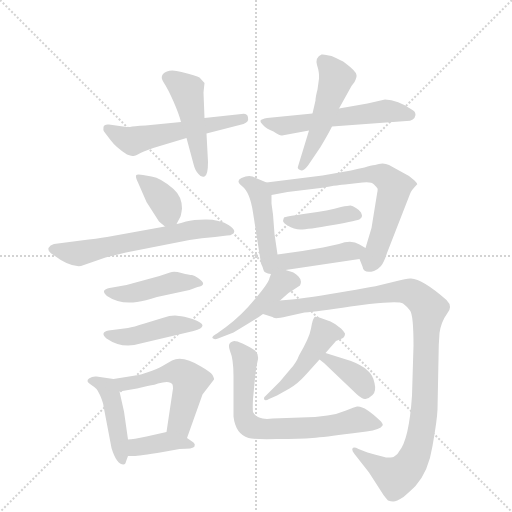
t = 0.00 s
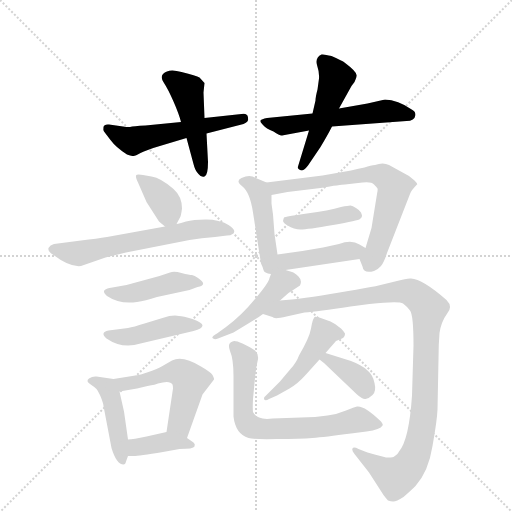
t = 2.67 s
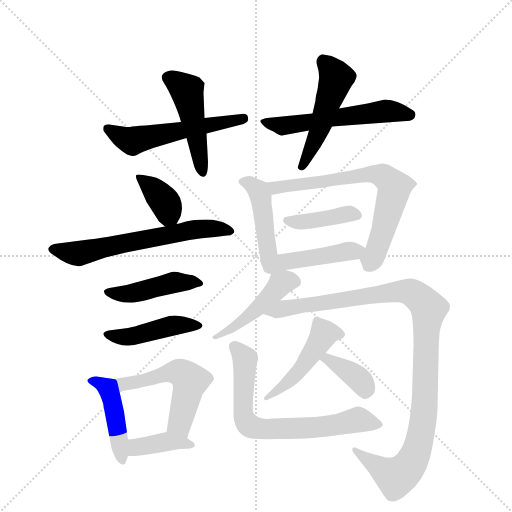
t = 5.33 s
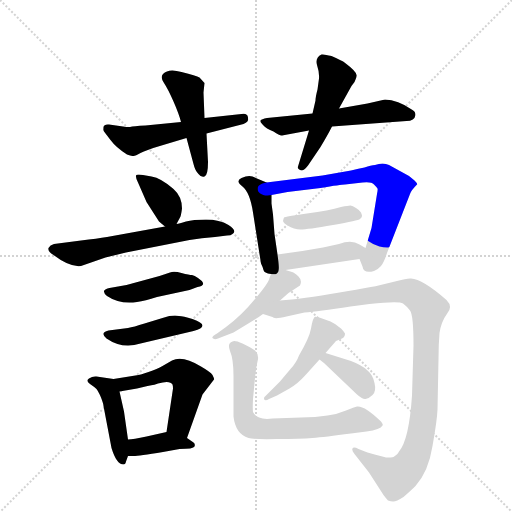
t = 8.00 s
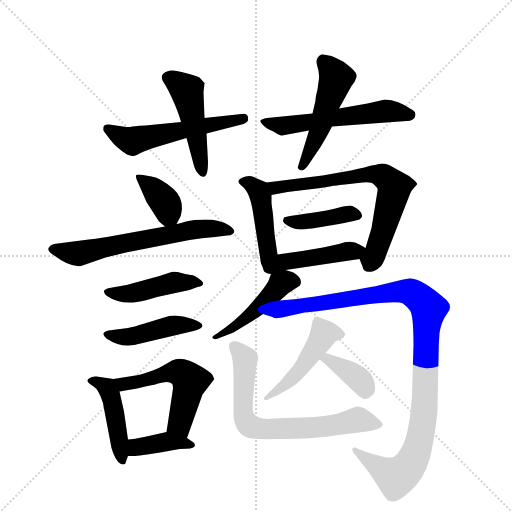
t = 10.67 s
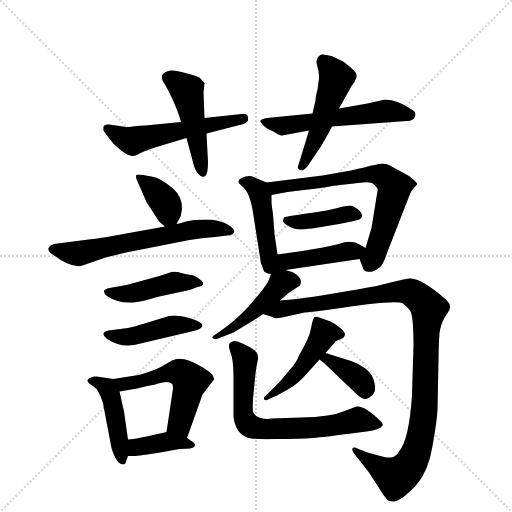
t = 13.33 s

The animated SVG that drew these frames (rendered in a browser with its animation timeline set to each time). Animation: 20 CSS @keyframes rules; one cycle of 13.33 s.

<svg version="1.1" viewBox="0 0 1024 1024" xmlns="http://www.w3.org/2000/svg">
  <g stroke="lightgray" stroke-dasharray="1,1" stroke-width="1" transform="scale(4, 4)">
    <line x1="0" y1="0" x2="256" y2="256"></line>
    <line x1="256" y1="0" x2="0" y2="256"></line>
    <line x1="128" y1="0" x2="128" y2="256"></line>
    <line x1="0" y1="128" x2="256" y2="128"></line>
  </g>
  <g transform="scale(1, -1) translate(0, -855)">
    <style type="text/css">
      
        @keyframes keyframes0 {
          from {
            stroke: blue;
            stroke-dashoffset: 537;
            stroke-width: 128;
          }
          64% {
            animation-timing-function: step-end;
            stroke: blue;
            stroke-dashoffset: 0;
            stroke-width: 128;
          }
          to {
            stroke: black;
            stroke-width: 1024;
          }
        }
        #make-me-a-hanzi-animation-0 {
          animation: keyframes0 0.68701171875s both;
          animation-delay: 0s;
          animation-timing-function: linear;
        }
      
        @keyframes keyframes1 {
          from {
            stroke: blue;
            stroke-dashoffset: 467;
            stroke-width: 128;
          }
          60% {
            animation-timing-function: step-end;
            stroke: blue;
            stroke-dashoffset: 0;
            stroke-width: 128;
          }
          to {
            stroke: black;
            stroke-width: 1024;
          }
        }
        #make-me-a-hanzi-animation-1 {
          animation: keyframes1 0.6300455729166666s both;
          animation-delay: 0.68701171875s;
          animation-timing-function: linear;
        }
      
        @keyframes keyframes2 {
          from {
            stroke: blue;
            stroke-dashoffset: 551;
            stroke-width: 128;
          }
          64% {
            animation-timing-function: step-end;
            stroke: blue;
            stroke-dashoffset: 0;
            stroke-width: 128;
          }
          to {
            stroke: black;
            stroke-width: 1024;
          }
        }
        #make-me-a-hanzi-animation-2 {
          animation: keyframes2 0.6984049479166666s both;
          animation-delay: 1.3170572916666665s;
          animation-timing-function: linear;
        }
      
        @keyframes keyframes3 {
          from {
            stroke: blue;
            stroke-dashoffset: 491;
            stroke-width: 128;
          }
          62% {
            animation-timing-function: step-end;
            stroke: blue;
            stroke-dashoffset: 0;
            stroke-width: 128;
          }
          to {
            stroke: black;
            stroke-width: 1024;
          }
        }
        #make-me-a-hanzi-animation-3 {
          animation: keyframes3 0.6495768229166666s both;
          animation-delay: 2.015462239583333s;
          animation-timing-function: linear;
        }
      
        @keyframes keyframes4 {
          from {
            stroke: blue;
            stroke-dashoffset: 361;
            stroke-width: 128;
          }
          54% {
            animation-timing-function: step-end;
            stroke: blue;
            stroke-dashoffset: 0;
            stroke-width: 128;
          }
          to {
            stroke: black;
            stroke-width: 1024;
          }
        }
        #make-me-a-hanzi-animation-4 {
          animation: keyframes4 0.5437825520833334s both;
          animation-delay: 2.6650390624999996s;
          animation-timing-function: linear;
        }
      
        @keyframes keyframes5 {
          from {
            stroke: blue;
            stroke-dashoffset: 613;
            stroke-width: 128;
          }
          67% {
            animation-timing-function: step-end;
            stroke: blue;
            stroke-dashoffset: 0;
            stroke-width: 128;
          }
          to {
            stroke: black;
            stroke-width: 1024;
          }
        }
        #make-me-a-hanzi-animation-5 {
          animation: keyframes5 0.7488606770833334s both;
          animation-delay: 3.208821614583333s;
          animation-timing-function: linear;
        }
      
        @keyframes keyframes6 {
          from {
            stroke: blue;
            stroke-dashoffset: 440;
            stroke-width: 128;
          }
          59% {
            animation-timing-function: step-end;
            stroke: blue;
            stroke-dashoffset: 0;
            stroke-width: 128;
          }
          to {
            stroke: black;
            stroke-width: 1024;
          }
        }
        #make-me-a-hanzi-animation-6 {
          animation: keyframes6 0.6080729166666666s both;
          animation-delay: 3.9576822916666665s;
          animation-timing-function: linear;
        }
      
        @keyframes keyframes7 {
          from {
            stroke: blue;
            stroke-dashoffset: 443;
            stroke-width: 128;
          }
          59% {
            animation-timing-function: step-end;
            stroke: blue;
            stroke-dashoffset: 0;
            stroke-width: 128;
          }
          to {
            stroke: black;
            stroke-width: 1024;
          }
        }
        #make-me-a-hanzi-animation-7 {
          animation: keyframes7 0.6105143229166666s both;
          animation-delay: 4.565755208333333s;
          animation-timing-function: linear;
        }
      
        @keyframes keyframes8 {
          from {
            stroke: blue;
            stroke-dashoffset: 436;
            stroke-width: 128;
          }
          59% {
            animation-timing-function: step-end;
            stroke: blue;
            stroke-dashoffset: 0;
            stroke-width: 128;
          }
          to {
            stroke: black;
            stroke-width: 1024;
          }
        }
        #make-me-a-hanzi-animation-8 {
          animation: keyframes8 0.6048177083333334s both;
          animation-delay: 5.17626953125s;
          animation-timing-function: linear;
        }
      
        @keyframes keyframes9 {
          from {
            stroke: blue;
            stroke-dashoffset: 521;
            stroke-width: 128;
          }
          63% {
            animation-timing-function: step-end;
            stroke: blue;
            stroke-dashoffset: 0;
            stroke-width: 128;
          }
          to {
            stroke: black;
            stroke-width: 1024;
          }
        }
        #make-me-a-hanzi-animation-9 {
          animation: keyframes9 0.6739908854166666s both;
          animation-delay: 5.781087239583333s;
          animation-timing-function: linear;
        }
      
        @keyframes keyframes10 {
          from {
            stroke: blue;
            stroke-dashoffset: 384;
            stroke-width: 128;
          }
          56% {
            animation-timing-function: step-end;
            stroke: blue;
            stroke-dashoffset: 0;
            stroke-width: 128;
          }
          to {
            stroke: black;
            stroke-width: 1024;
          }
        }
        #make-me-a-hanzi-animation-10 {
          animation: keyframes10 0.5625s both;
          animation-delay: 6.455078125s;
          animation-timing-function: linear;
        }
      
        @keyframes keyframes11 {
          from {
            stroke: blue;
            stroke-dashoffset: 452;
            stroke-width: 128;
          }
          60% {
            animation-timing-function: step-end;
            stroke: blue;
            stroke-dashoffset: 0;
            stroke-width: 128;
          }
          to {
            stroke: black;
            stroke-width: 1024;
          }
        }
        #make-me-a-hanzi-animation-11 {
          animation: keyframes11 0.6178385416666666s both;
          animation-delay: 7.017578125s;
          animation-timing-function: linear;
        }
      
        @keyframes keyframes12 {
          from {
            stroke: blue;
            stroke-dashoffset: 681;
            stroke-width: 128;
          }
          69% {
            animation-timing-function: step-end;
            stroke: blue;
            stroke-dashoffset: 0;
            stroke-width: 128;
          }
          to {
            stroke: black;
            stroke-width: 1024;
          }
        }
        #make-me-a-hanzi-animation-12 {
          animation: keyframes12 0.80419921875s both;
          animation-delay: 7.635416666666667s;
          animation-timing-function: linear;
        }
      
        @keyframes keyframes13 {
          from {
            stroke: blue;
            stroke-dashoffset: 400;
            stroke-width: 128;
          }
          57% {
            animation-timing-function: step-end;
            stroke: blue;
            stroke-dashoffset: 0;
            stroke-width: 128;
          }
          to {
            stroke: black;
            stroke-width: 1024;
          }
        }
        #make-me-a-hanzi-animation-13 {
          animation: keyframes13 0.5755208333333334s both;
          animation-delay: 8.439615885416668s;
          animation-timing-function: linear;
        }
      
        @keyframes keyframes14 {
          from {
            stroke: blue;
            stroke-dashoffset: 441;
            stroke-width: 128;
          }
          59% {
            animation-timing-function: step-end;
            stroke: blue;
            stroke-dashoffset: 0;
            stroke-width: 128;
          }
          to {
            stroke: black;
            stroke-width: 1024;
          }
        }
        #make-me-a-hanzi-animation-14 {
          animation: keyframes14 0.60888671875s both;
          animation-delay: 9.015136718750002s;
          animation-timing-function: linear;
        }
      
        @keyframes keyframes15 {
          from {
            stroke: blue;
            stroke-dashoffset: 452;
            stroke-width: 128;
          }
          60% {
            animation-timing-function: step-end;
            stroke: blue;
            stroke-dashoffset: 0;
            stroke-width: 128;
          }
          to {
            stroke: black;
            stroke-width: 1024;
          }
        }
        #make-me-a-hanzi-animation-15 {
          animation: keyframes15 0.6178385416666666s both;
          animation-delay: 9.624023437500002s;
          animation-timing-function: linear;
        }
      
        @keyframes keyframes16 {
          from {
            stroke: blue;
            stroke-dashoffset: 1049;
            stroke-width: 128;
          }
          77% {
            animation-timing-function: step-end;
            stroke: blue;
            stroke-dashoffset: 0;
            stroke-width: 128;
          }
          to {
            stroke: black;
            stroke-width: 1024;
          }
        }
        #make-me-a-hanzi-animation-16 {
          animation: keyframes16 1.1036783854166667s both;
          animation-delay: 10.241861979166668s;
          animation-timing-function: linear;
        }
      
        @keyframes keyframes17 {
          from {
            stroke: blue;
            stroke-dashoffset: 463;
            stroke-width: 128;
          }
          60% {
            animation-timing-function: step-end;
            stroke: blue;
            stroke-dashoffset: 0;
            stroke-width: 128;
          }
          to {
            stroke: black;
            stroke-width: 1024;
          }
        }
        #make-me-a-hanzi-animation-17 {
          animation: keyframes17 0.6267903645833334s both;
          animation-delay: 11.345540364583334s;
          animation-timing-function: linear;
        }
      
        @keyframes keyframes18 {
          from {
            stroke: blue;
            stroke-dashoffset: 370;
            stroke-width: 128;
          }
          55% {
            animation-timing-function: step-end;
            stroke: blue;
            stroke-dashoffset: 0;
            stroke-width: 128;
          }
          to {
            stroke: black;
            stroke-width: 1024;
          }
        }
        #make-me-a-hanzi-animation-18 {
          animation: keyframes18 0.5511067708333334s both;
          animation-delay: 11.972330729166668s;
          animation-timing-function: linear;
        }
      
        @keyframes keyframes19 {
          from {
            stroke: blue;
            stroke-dashoffset: 688;
            stroke-width: 128;
          }
          69% {
            animation-timing-function: step-end;
            stroke: blue;
            stroke-dashoffset: 0;
            stroke-width: 128;
          }
          to {
            stroke: black;
            stroke-width: 1024;
          }
        }
        #make-me-a-hanzi-animation-19 {
          animation: keyframes19 0.8098958333333334s both;
          animation-delay: 12.523437500000002s;
          animation-timing-function: linear;
        }
      
    </style>
    
      <path d="M 323 564 L 373 579 L 413 588 L 487 607 Q 498 611 496 620 Q 495 629 483 627 L 409 619 L 362 611 L 291 604 Q 266 603 260 601 Q 252 601 246 602 L 218 606 Q 208 607 207 601 Q 206 595 208 592 L 221 575 Q 232 560 254 546 Q 264 543 267 543 Q 271 543 281 549 Q 292 555 323 564 Z" fill="lightgray"></path>
    
      <path d="M 373 579 L 387 527 Q 390 514 397 507 Q 402 500 409 502 Q 416 504 416 531 L 413 588 L 409 619 L 407 670 L 409 689 L 399 700 Q 393 704 363 711 Q 337 719 326 707 Q 320 700 328 689 Q 336 677 347 652 Q 358 627 362 611 L 373 579 Z" fill="lightgray"></path>
    
      <path d="M 831 625 Q 831 632 825 635 Q 795 656 770 656 L 735 648 L 678 638 L 625 628 L 534 619 Q 523 617 521 614 Q 520 611 526 605 Q 532 598 547 592 Q 560 583 564 584 L 618 594 L 664 602 L 813 613 Q 829 613 831 625 Z" fill="lightgray"></path>
    
      <path d="M 678 638 L 703 683 L 709 691 Q 714 701 713 705 Q 713 712 689 730 Q 686 733 663 743 Q 648 747 643 746 Q 630 740 634 725 Q 639 710 638 698 L 635 676 Q 631 661 631 654 L 625 628 L 618 594 L 596 522 Q 594 518 600 515 Q 606 511 616 524 L 641 561 Q 656 586 664 602 L 678 638 Z" fill="lightgray"></path>
    
      <path d="M 353 407 L 360 420 Q 362 423 364 438 Q 364 462 347 477 Q 322 499 303 502 L 286 505 Q 273 507 272 504 Q 271 500 276 490 L 293 451 L 318 412 L 330 402 C 344 390 344 390 353 407 Z" fill="lightgray"></path>
    
      <path d="M 330 402 L 214 381 Q 195 378 162 374 L 108 367 Q 100 365 97 359 Q 95 353 107 345 Q 140 320 162 323 L 211 340 L 252 350 L 379 375 Q 403 379 430 381 L 454 384 Q 462 384 465 387 Q 475 393 457 405 Q 439 416 412 416 Q 386 416 372 412 Q 358 408 353 407 L 330 402 Z" fill="lightgray"></path>
    
      <path d="M 253 285 L 219 279 Q 210 277 208 273 Q 207 269 214 263 Q 239 246 274 251 Q 290 253 314 261 L 379 275 L 395 281 Q 417 285 396 299 Q 389 304 384 305 Q 379 305 363 309 Q 348 313 340 310 L 319 303 L 253 285 Z" fill="lightgray"></path>
    
      <path d="M 256 199 L 217 194 Q 199 190 213 178 Q 245 156 281 168 L 387 193 Q 405 198 405 204 Q 405 210 385 217 Q 366 223 358 223 Q 346 226 325 219 L 289 208 Q 267 201 256 199 Z" fill="lightgray"></path>
    
      <path d="M 252 -68 L 256 -57 L 256 -24 L 248 32 L 239 72 C 234 96 234 96 227 97 L 193 102 Q 185 103 178 98 Q 171 93 180 87 Q 189 81 193 77 Q 197 72 202 60 Q 207 47 207 43 L 223 -41 Q 233 -74 247 -74 Q 251 -74 252 -68 Z" fill="lightgray"></path>
    
      <path d="M 374 -21 L 405 66 L 428 96 Q 429 97 425 105 Q 421 111 402 122 Q 365 145 344 134 L 325 123 Q 315 117 297 111 Q 280 105 277 105 L 227 97 C 197 92 209 67 239 72 L 274 78 L 295 83 Q 312 86 316 88 Q 340 95 345 86 Q 346 83 346 78 L 333 -9 C 329 -39 364 -49 374 -21 Z" fill="lightgray"></path>
    
      <path d="M 256 -57 L 266 -57 Q 271 -58 326 -49 L 359 -43 Q 387 -43 389 -38 Q 391 -33 387 -30 L 374 -21 C 351 -5 351 -5 333 -9 L 293 -18 Q 266 -24 256 -24 C 226 -26 226 -57 256 -57 Z" fill="lightgray"></path>
    
      <path d="M 533 490 L 505 502 Q 496 505 483 499 Q 470 493 485 482 Q 500 470 506 430 L 522 328 Q 526 320 527 315 Q 528 309 542 307 C 561 303 559 316 555 346 L 549 387 L 546 426 L 543 448 L 543 465 C 543 486 543 486 533 490 Z" fill="lightgray"></path>
    
      <path d="M 719 337 L 725 322 Q 727 307 748 313 Q 756 316 762 323 Q 768 330 774 349 L 820 467 Q 822 474 834 486 Q 836 487 829 494 L 818 503 L 778 525 Q 766 531 750 525 Q 742 525 729 520 Q 718 518 702 514 L 645 504 L 533 490 C 503 486 514 459 543 465 L 575 471 L 641 479 Q 682 486 690 486 L 725 490 Q 743 492 748 486 Q 754 480 755 478 Q 756 476 754 467 L 743 399 L 731 359 C 722 330 716 345 719 337 Z" fill="lightgray"></path>
    
      <path d="M 712 439 Q 705 444 701 444 Q 697 444 682 441 Q 658 434 614 428 Q 570 422 568 420 Q 567 418 566 413 Q 567 409 575 404 Q 588 396 601 396 Q 615 396 666 405 Q 717 414 720 417 Q 724 420 724 423 Q 724 425 722 430 Q 720 434 712 439 Z" fill="lightgray"></path>
    
      <path d="M 571 315 L 719 337 C 749 341 757 344 731 359 L 719 366 Q 703 376 678 367 L 646 360 Q 603 352 555 346 C 498 339 529 309 571 315 Z" fill="lightgray"></path>
    
      <path d="M 560 254 L 577 269 L 600 284 Q 605 294 597 302 Q 589 310 584 311 L 571 315 C 548 322 548 322 542 307 L 539 299 Q 538 290 510 257 Q 483 224 452 201 L 434 188 Q 423 182 425 179 Q 428 175 436 178 L 467 190 L 495 207 Q 514 218 526 227 L 560 254 Z" fill="lightgray"></path>
    
      <path d="M 526 227 L 545 221 Q 548 216 573 222 L 609 230 Q 635 232 701 242 L 739 247 Q 798 253 806 248 Q 814 242 820 234 Q 827 225 827 164 L 824 64 Q 818 -25 798 -48 Q 796 -53 787 -59 Q 783 -60 772 -60 Q 763 -57 753 -55 L 735 -50 L 717 -43 Q 707 -38 705 -42 Q 703 -46 709 -53 L 738 -90 L 767 -135 Q 773 -143 776 -146 Q 782 -148 786 -148 Q 791 -149 807 -139 Q 823 -125 831 -117 Q 857 -88 865 -37 Q 874 13 875 36 L 877 137 Q 877 166 879 189 Q 882 211 895 229 Q 906 242 893 255 Q 845 297 822 298 Q 815 299 794 293 L 757 284 Q 754 283 679 270 Q 604 257 560 254 C 530 251 498 237 526 227 Z" fill="lightgray"></path>
    
      <path d="M 651 149 L 672 173 L 684 178 Q 690 181 690 188 Q 688 192 682 198 L 670 207 L 661 212 L 647 217 Q 631 223 629 221 L 628 219 Q 625 216 622 198 Q 619 180 598 144 Q 593 130 581 117 L 560 92 L 532 64 Q 527 61 528 57 Q 530 52 538 57 L 554 64 L 579 78 Q 596 88 612 106 L 639 136 L 651 149 Z" fill="lightgray"></path>
    
      <path d="M 702 133 L 651 149 C 622 158 615 154 639 136 L 648 129 L 713 67 Q 725 56 731 57 Q 738 58 745 65 Q 753 72 749 89 Q 746 105 734 115 Q 723 125 702 133 Z" fill="lightgray"></path>
    
      <path d="M 702 -12 L 733 -8 Q 761 -4 765 4 Q 767 6 762 12 Q 729 44 714 42 Q 709 41 692 34 Q 676 27 655 24 L 630 21 L 545 18 Q 514 14 506 31 Q 505 37 506 57 L 510 99 Q 512 119 515 132 Q 519 145 510 154 Q 502 160 485 168 Q 469 175 465 172 Q 454 169 460 153 Q 467 137 467 103 L 467 22 Q 471 -13 497 -21 Q 508 -24 554 -23 Q 601 -23 625 -21 Q 649 -19 702 -12 Z" fill="lightgray"></path>
    
    
      <clipPath id="make-me-a-hanzi-clip-0">
        <path d="M 323 564 L 373 579 L 413 588 L 487 607 Q 498 611 496 620 Q 495 629 483 627 L 409 619 L 362 611 L 291 604 Q 266 603 260 601 Q 252 601 246 602 L 218 606 Q 208 607 207 601 Q 206 595 208 592 L 221 575 Q 232 560 254 546 Q 264 543 267 543 Q 271 543 281 549 Q 292 555 323 564 Z"></path>
      </clipPath>
      <path clip-path="url(#make-me-a-hanzi-clip-0)" d="M 215 597 L 263 573 L 486 617" fill="none" id="make-me-a-hanzi-animation-0" stroke-dasharray="409 818" stroke-linecap="round"></path>
    
      <clipPath id="make-me-a-hanzi-clip-1">
        <path d="M 373 579 L 387 527 Q 390 514 397 507 Q 402 500 409 502 Q 416 504 416 531 L 413 588 L 409 619 L 407 670 L 409 689 L 399 700 Q 393 704 363 711 Q 337 719 326 707 Q 320 700 328 689 Q 336 677 347 652 Q 358 627 362 611 L 373 579 Z"></path>
      </clipPath>
      <path clip-path="url(#make-me-a-hanzi-clip-1)" d="M 337 699 L 365 682 L 377 662 L 405 510" fill="none" id="make-me-a-hanzi-animation-1" stroke-dasharray="339 678" stroke-linecap="round"></path>
    
      <clipPath id="make-me-a-hanzi-clip-2">
        <path d="M 831 625 Q 831 632 825 635 Q 795 656 770 656 L 735 648 L 678 638 L 625 628 L 534 619 Q 523 617 521 614 Q 520 611 526 605 Q 532 598 547 592 Q 560 583 564 584 L 618 594 L 664 602 L 813 613 Q 829 613 831 625 Z"></path>
      </clipPath>
      <path clip-path="url(#make-me-a-hanzi-clip-2)" d="M 529 613 L 565 603 L 769 633 L 820 625" fill="none" id="make-me-a-hanzi-animation-2" stroke-dasharray="423 846" stroke-linecap="round"></path>
    
      <clipPath id="make-me-a-hanzi-clip-3">
        <path d="M 678 638 L 703 683 L 709 691 Q 714 701 713 705 Q 713 712 689 730 Q 686 733 663 743 Q 648 747 643 746 Q 630 740 634 725 Q 639 710 638 698 L 635 676 Q 631 661 631 654 L 625 628 L 618 594 L 596 522 Q 594 518 600 515 Q 606 511 616 524 L 641 561 Q 656 586 664 602 L 678 638 Z"></path>
      </clipPath>
      <path clip-path="url(#make-me-a-hanzi-clip-3)" d="M 646 734 L 673 700 L 632 577 L 603 522" fill="none" id="make-me-a-hanzi-animation-3" stroke-dasharray="363 726" stroke-linecap="round"></path>
    
      <clipPath id="make-me-a-hanzi-clip-4">
        <path d="M 353 407 L 360 420 Q 362 423 364 438 Q 364 462 347 477 Q 322 499 303 502 L 286 505 Q 273 507 272 504 Q 271 500 276 490 L 293 451 L 318 412 L 330 402 C 344 390 344 390 353 407 Z"></path>
      </clipPath>
      <path clip-path="url(#make-me-a-hanzi-clip-4)" d="M 279 499 L 329 452 L 336 437 L 333 417" fill="none" id="make-me-a-hanzi-animation-4" stroke-dasharray="233 466" stroke-linecap="round"></path>
    
      <clipPath id="make-me-a-hanzi-clip-5">
        <path d="M 330 402 L 214 381 Q 195 378 162 374 L 108 367 Q 100 365 97 359 Q 95 353 107 345 Q 140 320 162 323 L 211 340 L 252 350 L 379 375 Q 403 379 430 381 L 454 384 Q 462 384 465 387 Q 475 393 457 405 Q 439 416 412 416 Q 386 416 372 412 Q 358 408 353 407 L 330 402 Z"></path>
      </clipPath>
      <path clip-path="url(#make-me-a-hanzi-clip-5)" d="M 106 358 L 157 348 L 391 397 L 457 394" fill="none" id="make-me-a-hanzi-animation-5" stroke-dasharray="485 970" stroke-linecap="round"></path>
    
      <clipPath id="make-me-a-hanzi-clip-6">
        <path d="M 253 285 L 219 279 Q 210 277 208 273 Q 207 269 214 263 Q 239 246 274 251 Q 290 253 314 261 L 379 275 L 395 281 Q 417 285 396 299 Q 389 304 384 305 Q 379 305 363 309 Q 348 313 340 310 L 319 303 L 253 285 Z"></path>
      </clipPath>
      <path clip-path="url(#make-me-a-hanzi-clip-6)" d="M 216 271 L 250 267 L 348 290 L 397 290" fill="none" id="make-me-a-hanzi-animation-6" stroke-dasharray="312 624" stroke-linecap="round"></path>
    
      <clipPath id="make-me-a-hanzi-clip-7">
        <path d="M 256 199 L 217 194 Q 199 190 213 178 Q 245 156 281 168 L 387 193 Q 405 198 405 204 Q 405 210 385 217 Q 366 223 358 223 Q 346 226 325 219 L 289 208 Q 267 201 256 199 Z"></path>
      </clipPath>
      <path clip-path="url(#make-me-a-hanzi-clip-7)" d="M 215 186 L 259 181 L 352 205 L 399 204" fill="none" id="make-me-a-hanzi-animation-7" stroke-dasharray="315 630" stroke-linecap="round"></path>
    
      <clipPath id="make-me-a-hanzi-clip-8">
        <path d="M 252 -68 L 256 -57 L 256 -24 L 248 32 L 239 72 C 234 96 234 96 227 97 L 193 102 Q 185 103 178 98 Q 171 93 180 87 Q 189 81 193 77 Q 197 72 202 60 Q 207 47 207 43 L 223 -41 Q 233 -74 247 -74 Q 251 -74 252 -68 Z"></path>
      </clipPath>
      <path clip-path="url(#make-me-a-hanzi-clip-8)" d="M 187 94 L 209 83 L 219 70 L 245 -67" fill="none" id="make-me-a-hanzi-animation-8" stroke-dasharray="308 616" stroke-linecap="round"></path>
    
      <clipPath id="make-me-a-hanzi-clip-9">
        <path d="M 374 -21 L 405 66 L 428 96 Q 429 97 425 105 Q 421 111 402 122 Q 365 145 344 134 L 325 123 Q 315 117 297 111 Q 280 105 277 105 L 227 97 C 197 92 209 67 239 72 L 274 78 L 295 83 Q 312 86 316 88 Q 340 95 345 86 Q 346 83 346 78 L 333 -9 C 329 -39 364 -49 374 -21 Z"></path>
      </clipPath>
      <path clip-path="url(#make-me-a-hanzi-clip-9)" d="M 234 93 L 254 87 L 339 110 L 368 106 L 381 93 L 360 6 L 369 -11" fill="none" id="make-me-a-hanzi-animation-9" stroke-dasharray="393 786" stroke-linecap="round"></path>
    
      <clipPath id="make-me-a-hanzi-clip-10">
        <path d="M 256 -57 L 266 -57 Q 271 -58 326 -49 L 359 -43 Q 387 -43 389 -38 Q 391 -33 387 -30 L 374 -21 C 351 -5 351 -5 333 -9 L 293 -18 Q 266 -24 256 -24 C 226 -26 226 -57 256 -57 Z"></path>
      </clipPath>
      <path clip-path="url(#make-me-a-hanzi-clip-10)" d="M 261 -51 L 276 -39 L 335 -28 L 383 -35" fill="none" id="make-me-a-hanzi-animation-10" stroke-dasharray="256 512" stroke-linecap="round"></path>
    
      <clipPath id="make-me-a-hanzi-clip-11">
        <path d="M 533 490 L 505 502 Q 496 505 483 499 Q 470 493 485 482 Q 500 470 506 430 L 522 328 Q 526 320 527 315 Q 528 309 542 307 C 561 303 559 316 555 346 L 549 387 L 546 426 L 543 448 L 543 465 C 543 486 543 486 533 490 Z"></path>
      </clipPath>
      <path clip-path="url(#make-me-a-hanzi-clip-11)" d="M 486 491 L 506 485 L 521 461 L 539 315" fill="none" id="make-me-a-hanzi-animation-11" stroke-dasharray="324 648" stroke-linecap="round"></path>
    
      <clipPath id="make-me-a-hanzi-clip-12">
        <path d="M 719 337 L 725 322 Q 727 307 748 313 Q 756 316 762 323 Q 768 330 774 349 L 820 467 Q 822 474 834 486 Q 836 487 829 494 L 818 503 L 778 525 Q 766 531 750 525 Q 742 525 729 520 Q 718 518 702 514 L 645 504 L 533 490 C 503 486 514 459 543 465 L 575 471 L 641 479 Q 682 486 690 486 L 725 490 Q 743 492 748 486 Q 754 480 755 478 Q 756 476 754 467 L 743 399 L 731 359 C 722 330 716 345 719 337 Z"></path>
      </clipPath>
      <path clip-path="url(#make-me-a-hanzi-clip-12)" d="M 541 486 L 551 479 L 740 507 L 772 499 L 789 480 L 767 394 L 739 325" fill="none" id="make-me-a-hanzi-animation-12" stroke-dasharray="553 1106" stroke-linecap="round"></path>
    
      <clipPath id="make-me-a-hanzi-clip-13">
        <path d="M 712 439 Q 705 444 701 444 Q 697 444 682 441 Q 658 434 614 428 Q 570 422 568 420 Q 567 418 566 413 Q 567 409 575 404 Q 588 396 601 396 Q 615 396 666 405 Q 717 414 720 417 Q 724 420 724 423 Q 724 425 722 430 Q 720 434 712 439 Z"></path>
      </clipPath>
      <path clip-path="url(#make-me-a-hanzi-clip-13)" d="M 573 415 L 597 411 L 699 428 L 715 424" fill="none" id="make-me-a-hanzi-animation-13" stroke-dasharray="272 544" stroke-linecap="round"></path>
    
      <clipPath id="make-me-a-hanzi-clip-14">
        <path d="M 571 315 L 719 337 C 749 341 757 344 731 359 L 719 366 Q 703 376 678 367 L 646 360 Q 603 352 555 346 C 498 339 529 309 571 315 Z"></path>
      </clipPath>
      <path clip-path="url(#make-me-a-hanzi-clip-14)" d="M 548 312 L 567 332 L 722 357" fill="none" id="make-me-a-hanzi-animation-14" stroke-dasharray="313 626" stroke-linecap="round"></path>
    
      <clipPath id="make-me-a-hanzi-clip-15">
        <path d="M 560 254 L 577 269 L 600 284 Q 605 294 597 302 Q 589 310 584 311 L 571 315 C 548 322 548 322 542 307 L 539 299 Q 538 290 510 257 Q 483 224 452 201 L 434 188 Q 423 182 425 179 Q 428 175 436 178 L 467 190 L 495 207 Q 514 218 526 227 L 560 254 Z"></path>
      </clipPath>
      <path clip-path="url(#make-me-a-hanzi-clip-15)" d="M 588 291 L 560 287 L 505 229 L 467 200 L 431 182" fill="none" id="make-me-a-hanzi-animation-15" stroke-dasharray="324 648" stroke-linecap="round"></path>
    
      <clipPath id="make-me-a-hanzi-clip-16">
        <path d="M 526 227 L 545 221 Q 548 216 573 222 L 609 230 Q 635 232 701 242 L 739 247 Q 798 253 806 248 Q 814 242 820 234 Q 827 225 827 164 L 824 64 Q 818 -25 798 -48 Q 796 -53 787 -59 Q 783 -60 772 -60 Q 763 -57 753 -55 L 735 -50 L 717 -43 Q 707 -38 705 -42 Q 703 -46 709 -53 L 738 -90 L 767 -135 Q 773 -143 776 -146 Q 782 -148 786 -148 Q 791 -149 807 -139 Q 823 -125 831 -117 Q 857 -88 865 -37 Q 874 13 875 36 L 877 137 Q 877 166 879 189 Q 882 211 895 229 Q 906 242 893 255 Q 845 297 822 298 Q 815 299 794 293 L 757 284 Q 754 283 679 270 Q 604 257 560 254 C 530 251 498 237 526 227 Z"></path>
      </clipPath>
      <path clip-path="url(#make-me-a-hanzi-clip-16)" d="M 532 231 L 793 272 L 825 269 L 858 237 L 847 22 L 826 -65 L 807 -90 L 792 -99 L 711 -46" fill="none" id="make-me-a-hanzi-animation-16" stroke-dasharray="921 1842" stroke-linecap="round"></path>
    
      <clipPath id="make-me-a-hanzi-clip-17">
        <path d="M 651 149 L 672 173 L 684 178 Q 690 181 690 188 Q 688 192 682 198 L 670 207 L 661 212 L 647 217 Q 631 223 629 221 L 628 219 Q 625 216 622 198 Q 619 180 598 144 Q 593 130 581 117 L 560 92 L 532 64 Q 527 61 528 57 Q 530 52 538 57 L 554 64 L 579 78 Q 596 88 612 106 L 639 136 L 651 149 Z"></path>
      </clipPath>
      <path clip-path="url(#make-me-a-hanzi-clip-17)" d="M 632 218 L 646 192 L 639 170 L 587 101 L 533 59" fill="none" id="make-me-a-hanzi-animation-17" stroke-dasharray="335 670" stroke-linecap="round"></path>
    
      <clipPath id="make-me-a-hanzi-clip-18">
        <path d="M 702 133 L 651 149 C 622 158 615 154 639 136 L 648 129 L 713 67 Q 725 56 731 57 Q 738 58 745 65 Q 753 72 749 89 Q 746 105 734 115 Q 723 125 702 133 Z"></path>
      </clipPath>
      <path clip-path="url(#make-me-a-hanzi-clip-18)" d="M 646 136 L 655 138 L 709 104 L 725 88 L 730 70" fill="none" id="make-me-a-hanzi-animation-18" stroke-dasharray="242 484" stroke-linecap="round"></path>
    
      <clipPath id="make-me-a-hanzi-clip-19">
        <path d="M 702 -12 L 733 -8 Q 761 -4 765 4 Q 767 6 762 12 Q 729 44 714 42 Q 709 41 692 34 Q 676 27 655 24 L 630 21 L 545 18 Q 514 14 506 31 Q 505 37 506 57 L 510 99 Q 512 119 515 132 Q 519 145 510 154 Q 502 160 485 168 Q 469 175 465 172 Q 454 169 460 153 Q 467 137 467 103 L 467 22 Q 471 -13 497 -21 Q 508 -24 554 -23 Q 601 -23 625 -21 Q 649 -19 702 -12 Z"></path>
      </clipPath>
      <path clip-path="url(#make-me-a-hanzi-clip-19)" d="M 469 161 L 490 137 L 486 29 L 501 2 L 525 -4 L 618 -1 L 671 4 L 717 16 L 758 6" fill="none" id="make-me-a-hanzi-animation-19" stroke-dasharray="560 1120" stroke-linecap="round"></path>
    
  </g>
</svg>
